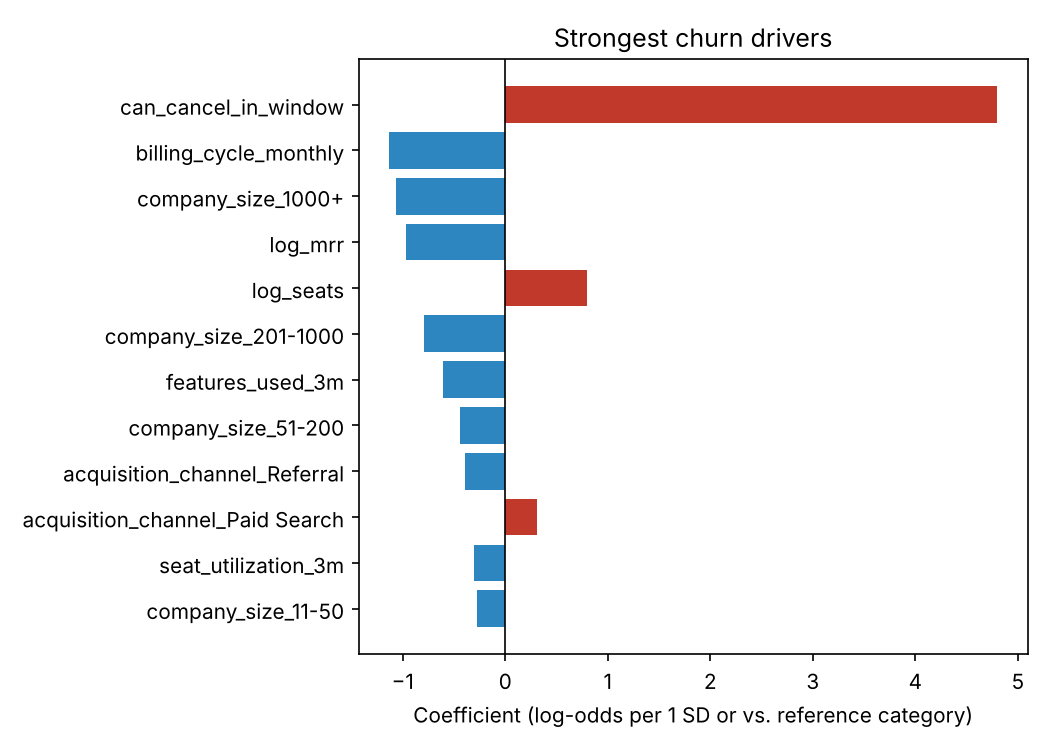

Source data for this figure (header and first rows):
feature, coefficient, odds_ratio, direction
can_cancel_in_window, 4.798, 121.3, raises churn risk
billing_cycle_monthly, -1.132, 0.3223, lowers churn risk
company_size_1000+, -1.068, 0.3437, lowers churn risk
log_mrr, -0.9677, 0.38, lowers churn risk
log_seats, 0.7994, 2.224, raises churn risk
company_size_201-1000, -0.7895, 0.4541, lowers churn risk
features_used_3m, -0.6042, 0.5465, lowers churn risk
company_size_51-200, -0.4388, 0.6448, lowers churn risk
acquisition_channel_Referral, -0.393, 0.675, lowers churn risk
acquisition_channel_Paid Search, 0.3097, 1.363, raises churn risk
seat_utilization_3m, -0.3074, 0.7353, lowers churn risk
company_size_11-50, -0.2732, 0.761, lowers churn risk
months_in_window, -0.147, 0.8633, lowers churn risk
acquisition_channel_Partner, -0.1296, 0.8784, lowers churn risk
logins_per_user_3m, -0.1255, 0.882, lowers churn risk
support_tickets_3m, 0.1077, 1.114, raises churn risk
region_North America, -0.1019, 0.9031, lowers churn risk
region_EMEA, -0.1014, 0.9036, lowers churn risk
plan_Enterprise, -0.0959, 0.9086, lowers churn risk
features_used_change, -0.0724, 0.9302, lowers churn risk
acquisition_channel_Outbound Sales, 0.0658, 1.068, raises churn risk
payment_failures_3m, 0.062, 1.064, raises churn risk
last_nps, -0.05, 0.9513, lowers churn risk
seat_utilization_change, -0.0404, 0.9604, lowers churn risk
logins_per_user_change, -0.0328, 0.9677, lowers churn risk
plan_Pro, 0.0269, 1.027, raises churn risk
region_LATAM, 0.0267, 1.027, raises churn risk
tenure_months, -0.0206, 0.9796, lowers churn risk
has_nps, -0.0201, 0.9801, lowers churn risk
mrr_change_pct_3m, 0.0172, 1.017, raises churn risk
